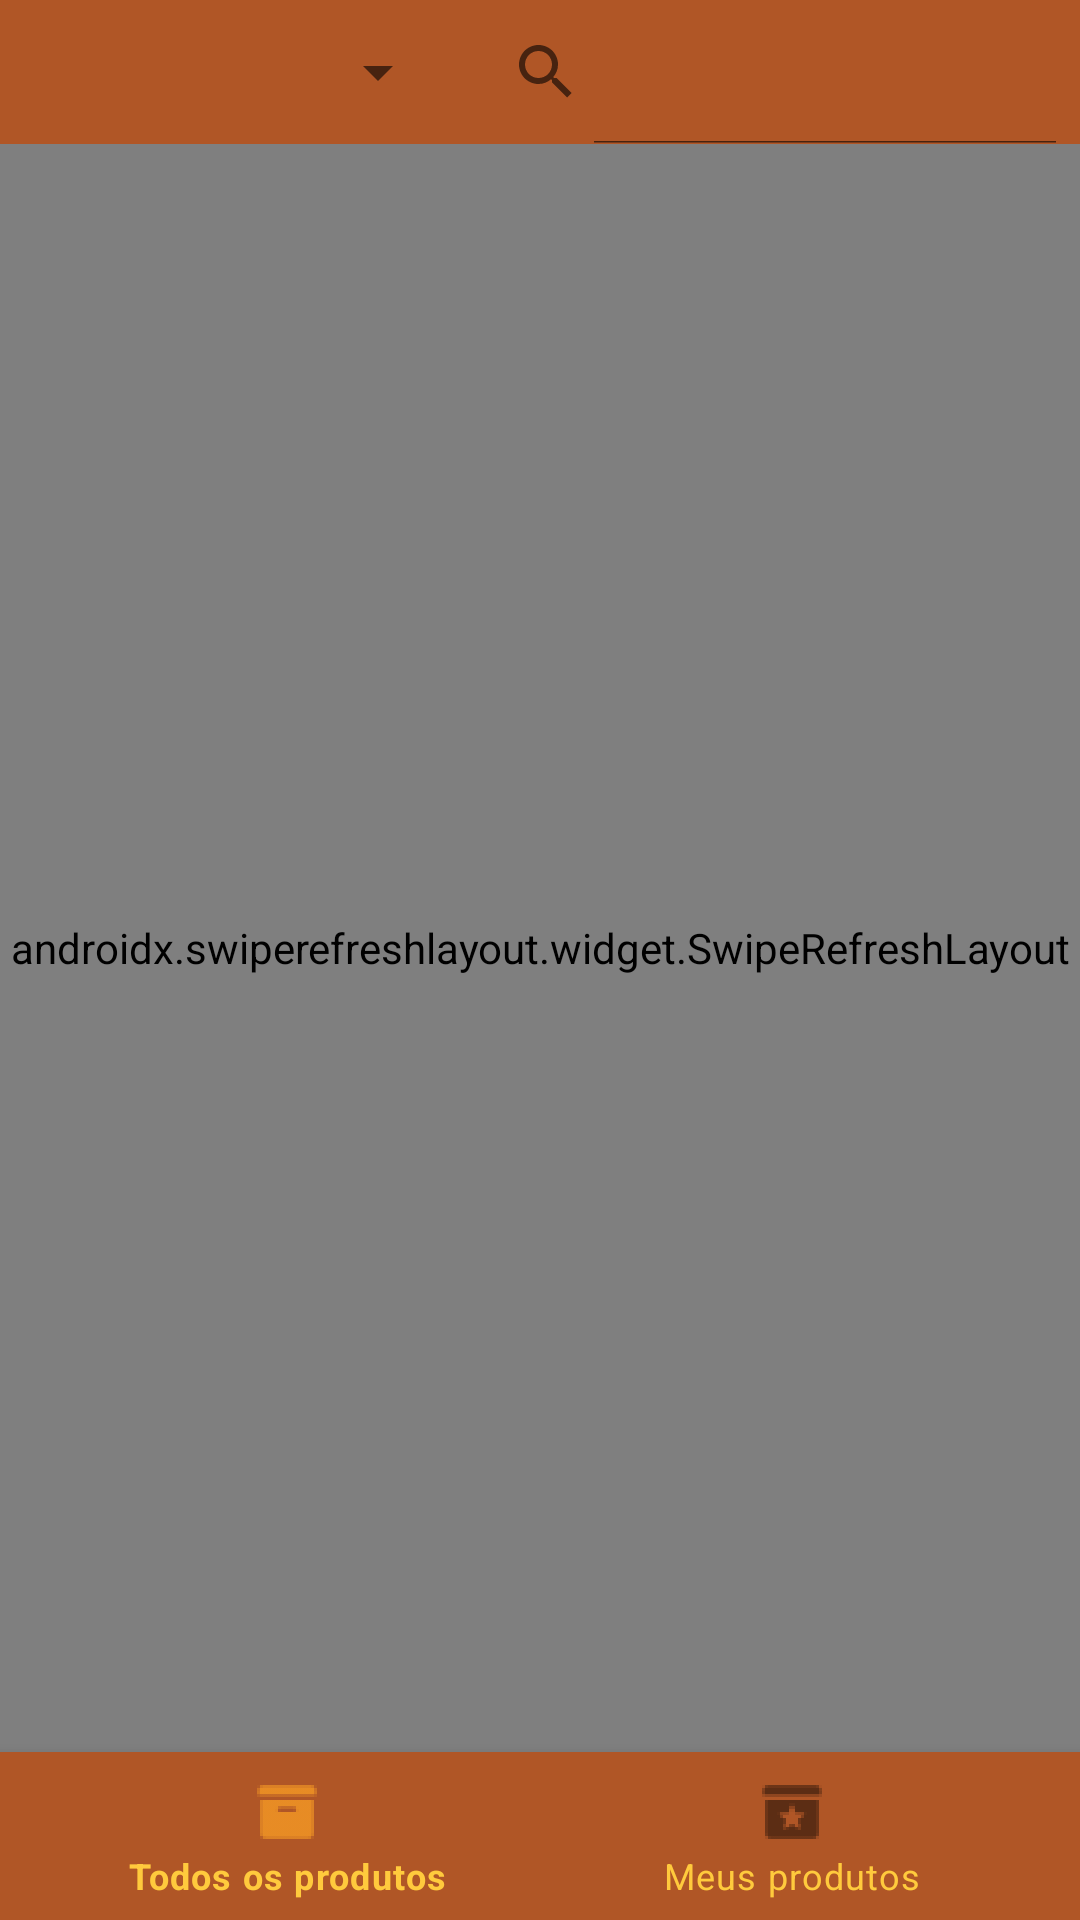

Reconstruct the res/layout file that produces this screen, plus the resources it refers to.
<!-- AndroidManifest.xml: application theme Theme.MyApplication -->
<!-- res/layout/fragment_fornecedor_lista_todos_produtos.xml -->
<?xml version="1.0" encoding="utf-8"?>
<androidx.appcompat.widget.LinearLayoutCompat xmlns:android="http://schemas.android.com/apk/res/android"
    xmlns:app="http://schemas.android.com/apk/res-auto"
    xmlns:tools="http://schemas.android.com/tools"
    android:layout_width="match_parent"
    android:layout_height="match_parent"
    android:orientation="vertical"
    tools:context=".Users.ListaTodosProdutosFragment"
    android:background="@color/castanho">


    <LinearLayout
        android:layout_width="match_parent"
        android:layout_height="wrap_content">

        <Spinner
            android:id="@+id/spinnerTodosProdutos"
            android:layout_width="150dp"
            android:layout_height="match_parent" />

        <SearchView
            android:id="@+id/searchViewTodosProdutos"
            android:layout_width="wrap_content"
            android:layout_height="wrap_content"
            android:iconifiedByDefault="false">

        </SearchView>
    </LinearLayout>


    <androidx.swiperefreshlayout.widget.SwipeRefreshLayout
        android:layout_width="match_parent"
        android:layout_height="match_parent"
        android:id="@+id/swipeRefreshTodosProdutos"
        android:layout_weight="1">

        <ListView
            android:id="@+id/lvListaTodosProdutos"
            android:layout_width="wrap_content"
            android:layout_height="match_parent" />
    </androidx.swiperefreshlayout.widget.SwipeRefreshLayout>




    <com.google.android.material.bottomnavigation.BottomNavigationView
        android:id="@+id/bottom_nav"
        android:layout_width="match_parent"
        android:layout_height="wrap_content"
        app:itemTextColor="@color/amarelo"
        android:background="@color/castanho"
        android:layout_weight="0"
        app:menu="@menu/bottom_navigation"/>

</androidx.appcompat.widget.LinearLayoutCompat>
<!-- resources referenced by this layout -->
<resources>
  <color name="amarelo">#FFFFCA3D</color>
  <color name="castanho">#FFB05626</color>
  <style name="Theme.MyApplication" parent="Theme.MaterialComponents.DayNight.DarkActionBar">
          
          <item name="colorPrimary">#F59924</item>
          <item name="colorPrimaryVariant">@color/purple_700</item>
          <item name="colorOnPrimary">@color/white</item>
          
          <item name="colorSecondary">@color/teal_200</item>
          <item name="colorSecondaryVariant">@color/teal_700</item>
          <item name="colorOnSecondary">@color/black</item>
          
          <item name="android:statusBarColor" tools:targetApi="l">?attr/colorPrimaryVariant</item>
          
      </style>
  <color name="purple_700">#FF3700B3</color>
  <color name="white">#FFFFFFFF</color>
  <color name="teal_200">#FF03DAC5</color>
  <color name="teal_700">#FF018786</color>
  <color name="black">#FF000000</color>
</resources>
